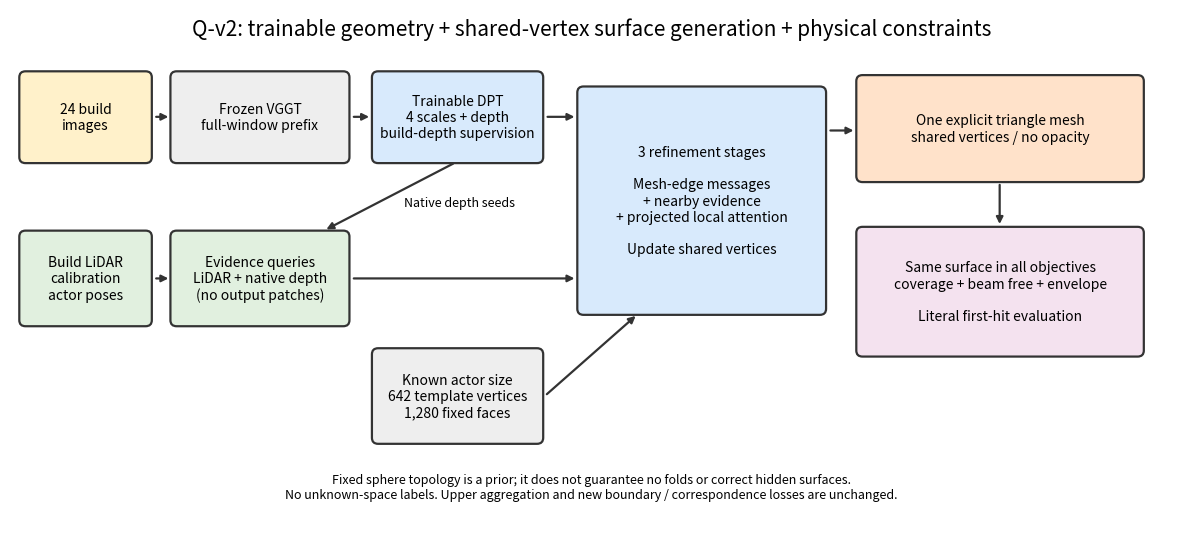

This figure's Python source: (Note: this script raises an exception after producing the figure.)
"""Q-v2已实现模块图，明确训练路径与固定拓扑边界。"""
from pathlib import Path
import matplotlib
matplotlib.use('Agg')
import matplotlib.pyplot as plt
from matplotlib.patches import FancyBboxPatch

fig,ax=plt.subplots(figsize=(15,6.7)); ax.set(xlim=(0,15),ylim=(-.8,6)); ax.axis('off')
def box(x,y,w,h,text,color):
    ax.add_patch(FancyBboxPatch((x,y),w,h,boxstyle='round,pad=.08',fc=color,ec='#333333',lw=1.6))
    ax.text(x+w/2,y+h/2,text,ha='center',va='center',fontsize=10)
def arrow(a,b): ax.annotate('',xy=b,xytext=a,arrowprops=dict(arrowstyle='-|>',color='#333333',lw=1.6))
box(.2,4.05,1.55,1.05,'24 build\nimages','#fff1ca')
box(2.15,4.05,2.15,1.05,'Frozen VGGT\nfull-window prefix','#eeeeee')
box(4.75,4.05,2.05,1.05,'Trainable DPT\n4 scales + depth\nbuild-depth supervision','#d8eafc')
box(.2,1.9,1.55,1.1,'Build LiDAR\ncalibration\nactor poses','#e1f0df')
box(2.15,1.9,2.15,1.1,'Evidence queries\nLiDAR + native depth\n(no output patches)','#e1f0df')
box(4.75,.35,2.05,1.1,'Known actor size\n642 template vertices\n1,280 fixed faces','#eeeeee')
box(7.4,2.05,3.05,2.85,'3 refinement stages\n\nMesh-edge messages\n+ nearby evidence\n+ projected local attention\n\nUpdate shared vertices','#d8eafc')
box(11.0,3.8,3.55,1.25,'One explicit triangle mesh\nshared vertices / no opacity','#ffe2ca')
box(11.0,1.5,3.55,1.55,'Same surface in all objectives\ncoverage + beam free + envelope\n\nLiteral first-hit evaluation','#f4e2ef')
for a,b in [((1.85,4.58),(2.08,4.58)),((4.4,4.58),(4.67,4.58)),((6.9,4.58),(7.32,4.58)),
            ((1.85,2.45),(2.08,2.45)),((4.4,2.45),(7.32,2.45)),((6.9,.9),(8.1,1.98)),
            ((10.55,4.4),(10.92,4.4)),((12.77,3.72),(12.77,3.13)),((5.75,3.98),(4.05,3.08))]: arrow(a,b)
ax.text(7.5,5.66,'Q-v2: trainable geometry + shared-vertex surface generation + physical constraints',ha='center',fontsize=15)
ax.text(5.8,3.4,'Native depth seeds',ha='center',fontsize=9)
ax.text(7.5,-.45,'Fixed sphere topology is a prior; it does not guarantee no folds or correct hidden surfaces.\nNo unknown-space labels. Upper aggregation and new boundary / correspondence losses are unchanged.',fontsize=9,ha='center')
out=Path(__file__).resolve().parents[1]/'docs/autoresearch/worldsim_v73/qv2'
out.mkdir(parents=True,exist_ok=True)
for suffix in ['png','pdf','svg']:
    path=out/('V73_QV2_ARCHITECTURE.'+suffix)
    fig.savefig(path,dpi=160,bbox_inches='tight')
    if suffix=='svg': path.write_text('\n'.join(line.rstrip() for line in path.read_text().splitlines())+'\n')
plt.close(fig)
